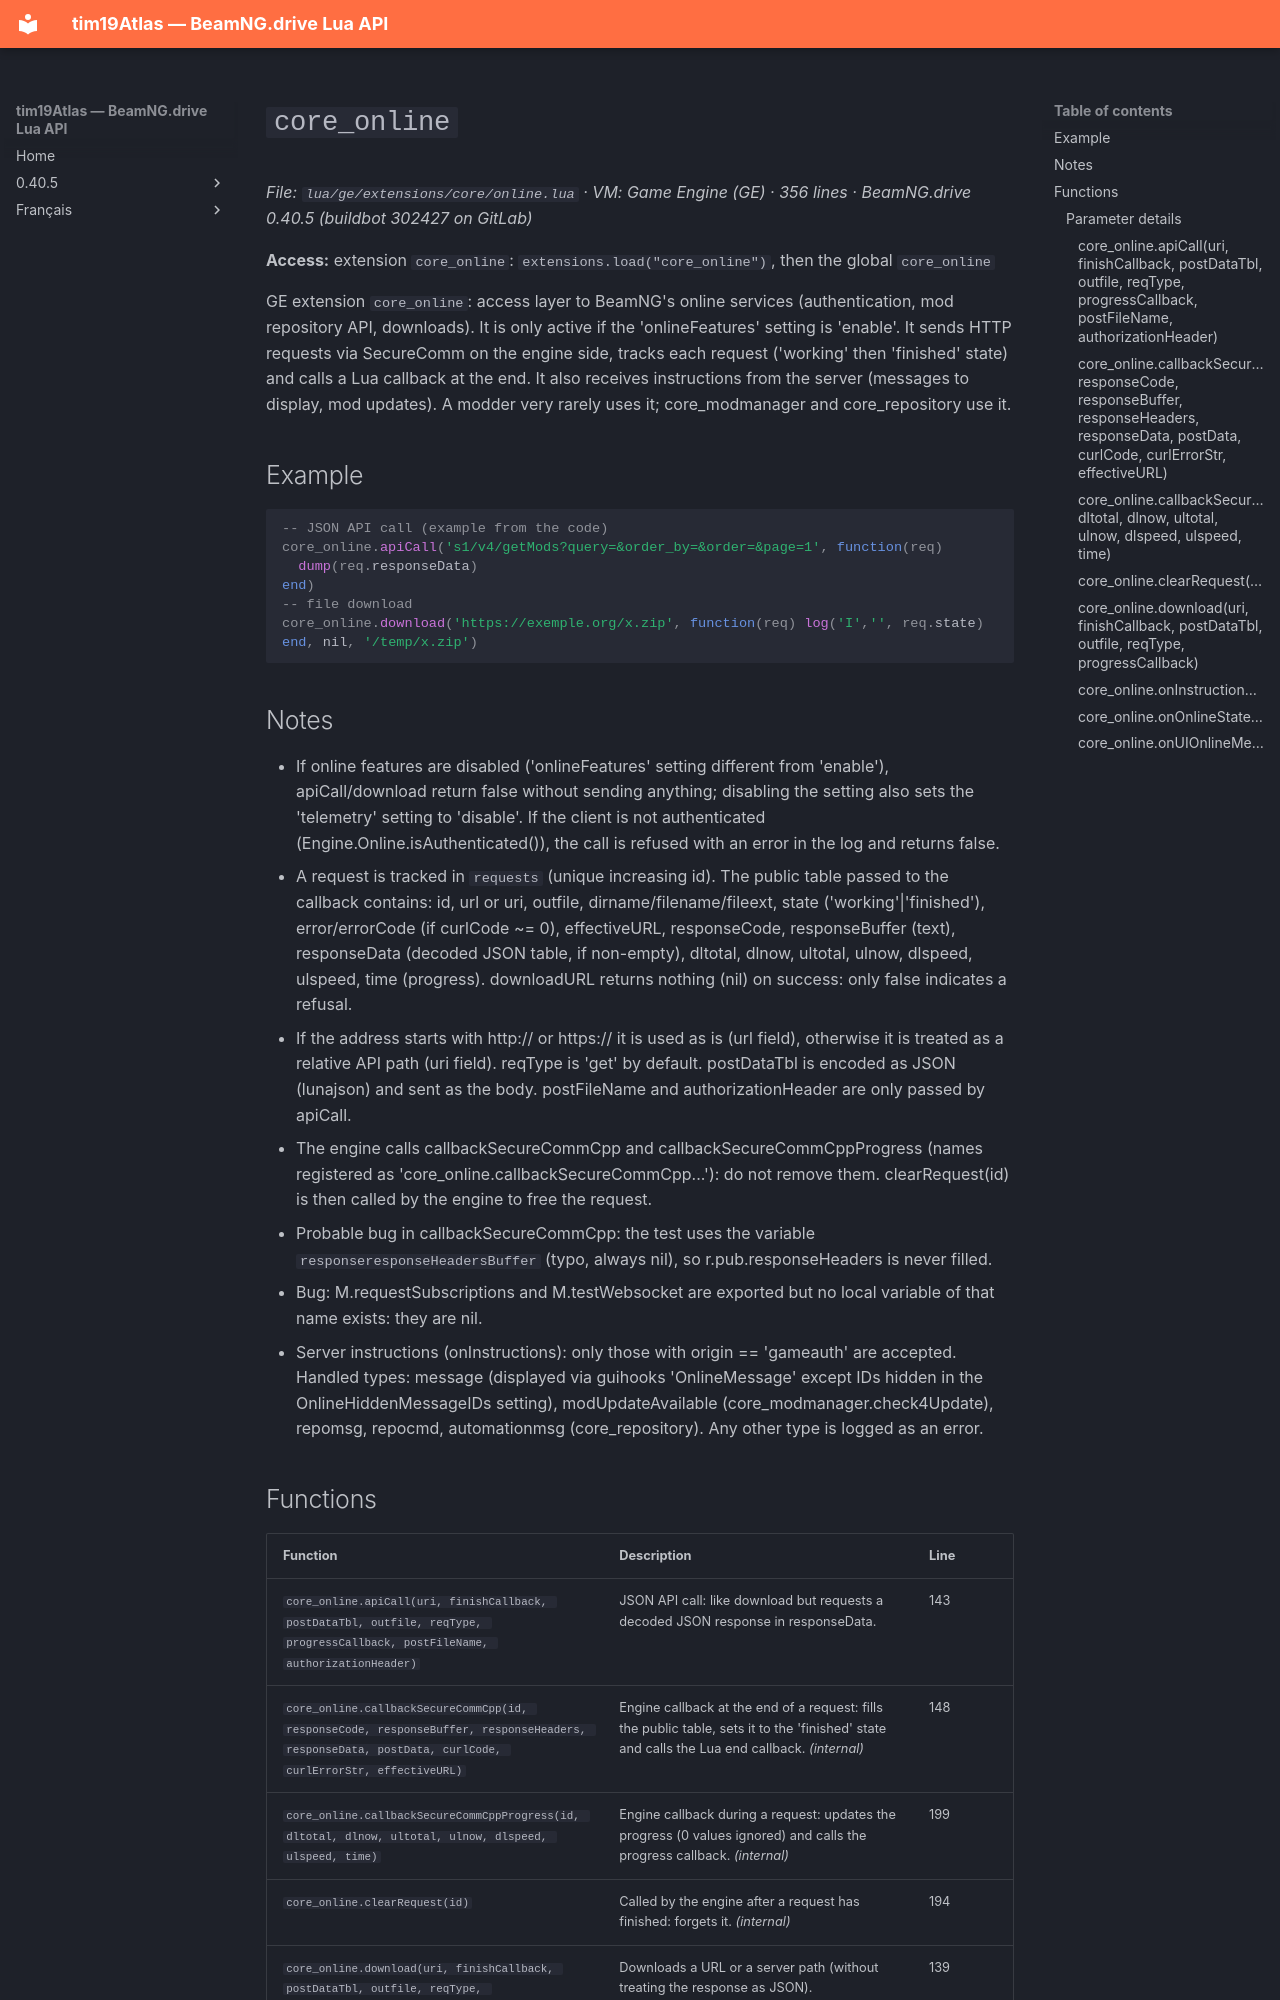

repository: Tim0219800/beamng-lua-atlas · page: 0.40.5/ge/extensions/core/online.html · generator: mkdocs

# `core_online`

*File: `lua/ge/extensions/core/online.lua` · VM: Game Engine (GE) · 356 lines · BeamNG.drive 0.40.5 (buildbot 302427 on GitLab)*

**Access:** extension `core_online`: `extensions.load("core_online")`, then the global `core_online`

GE extension `core_online`: access layer to BeamNG's online services (authentication, mod repository API, downloads). It is only active if the 'onlineFeatures' setting is 'enable'. It sends HTTP requests via SecureComm on the engine side, tracks each request ('working' then 'finished' state) and calls a Lua callback at the end. It also receives instructions from the server (messages to display, mod updates). A modder very rarely uses it; core_modmanager and core_repository use it.

## Example

```lua
-- JSON API call (example from the code)
core_online.apiCall('s1/v4/getMods?query=&order_by=&order=&page=1', function(req)
  dump(req.responseData)
end)
-- file download
core_online.download('https://exemple.org/x.zip', function(req) log('I','', req.state) end, nil, '/temp/x.zip')
```

## Notes

- If online features are disabled ('onlineFeatures' setting different from 'enable'), apiCall/download return false without sending anything; disabling the setting also sets the 'telemetry' setting to 'disable'. If the client is not authenticated (Engine.Online.isAuthenticated()), the call is refused with an error in the log and returns false.
- A request is tracked in `requests` (unique increasing id). The public table passed to the callback contains: id, url or uri, outfile, dirname/filename/fileext, state ('working'|'finished'), error/errorCode (if curlCode ~= 0), effectiveURL, responseCode, responseBuffer (text), responseData (decoded JSON table, if non-empty), dltotal, dlnow, ultotal, ulnow, dlspeed, ulspeed, time (progress). downloadURL returns nothing (nil) on success: only false indicates a refusal.
- If the address starts with http:// or https:// it is used as is (url field), otherwise it is treated as a relative API path (uri field). reqType is 'get' by default. postDataTbl is encoded as JSON (lunajson) and sent as the body. postFileName and authorizationHeader are only passed by apiCall.
- The engine calls callbackSecureCommCpp and callbackSecureCommCppProgress (names registered as 'core_online.callbackSecureCommCpp...'): do not remove them. clearRequest(id) is then called by the engine to free the request.
- Probable bug in callbackSecureCommCpp: the test uses the variable `responseresponseHeadersBuffer` (typo, always nil), so r.pub.responseHeaders is never filled.
- Bug: M.requestSubscriptions and M.testWebsocket are exported but no local variable of that name exists: they are nil.
- Server instructions (onInstructions): only those with origin == 'gameauth' are accepted. Handled types: message (displayed via guihooks 'OnlineMessage' except IDs hidden in the OnlineHiddenMessageIDs setting), modUpdateAvailable (core_modmanager.check4Update), repomsg, repocmd, automationmsg (core_repository). Any other type is logged as an error.
